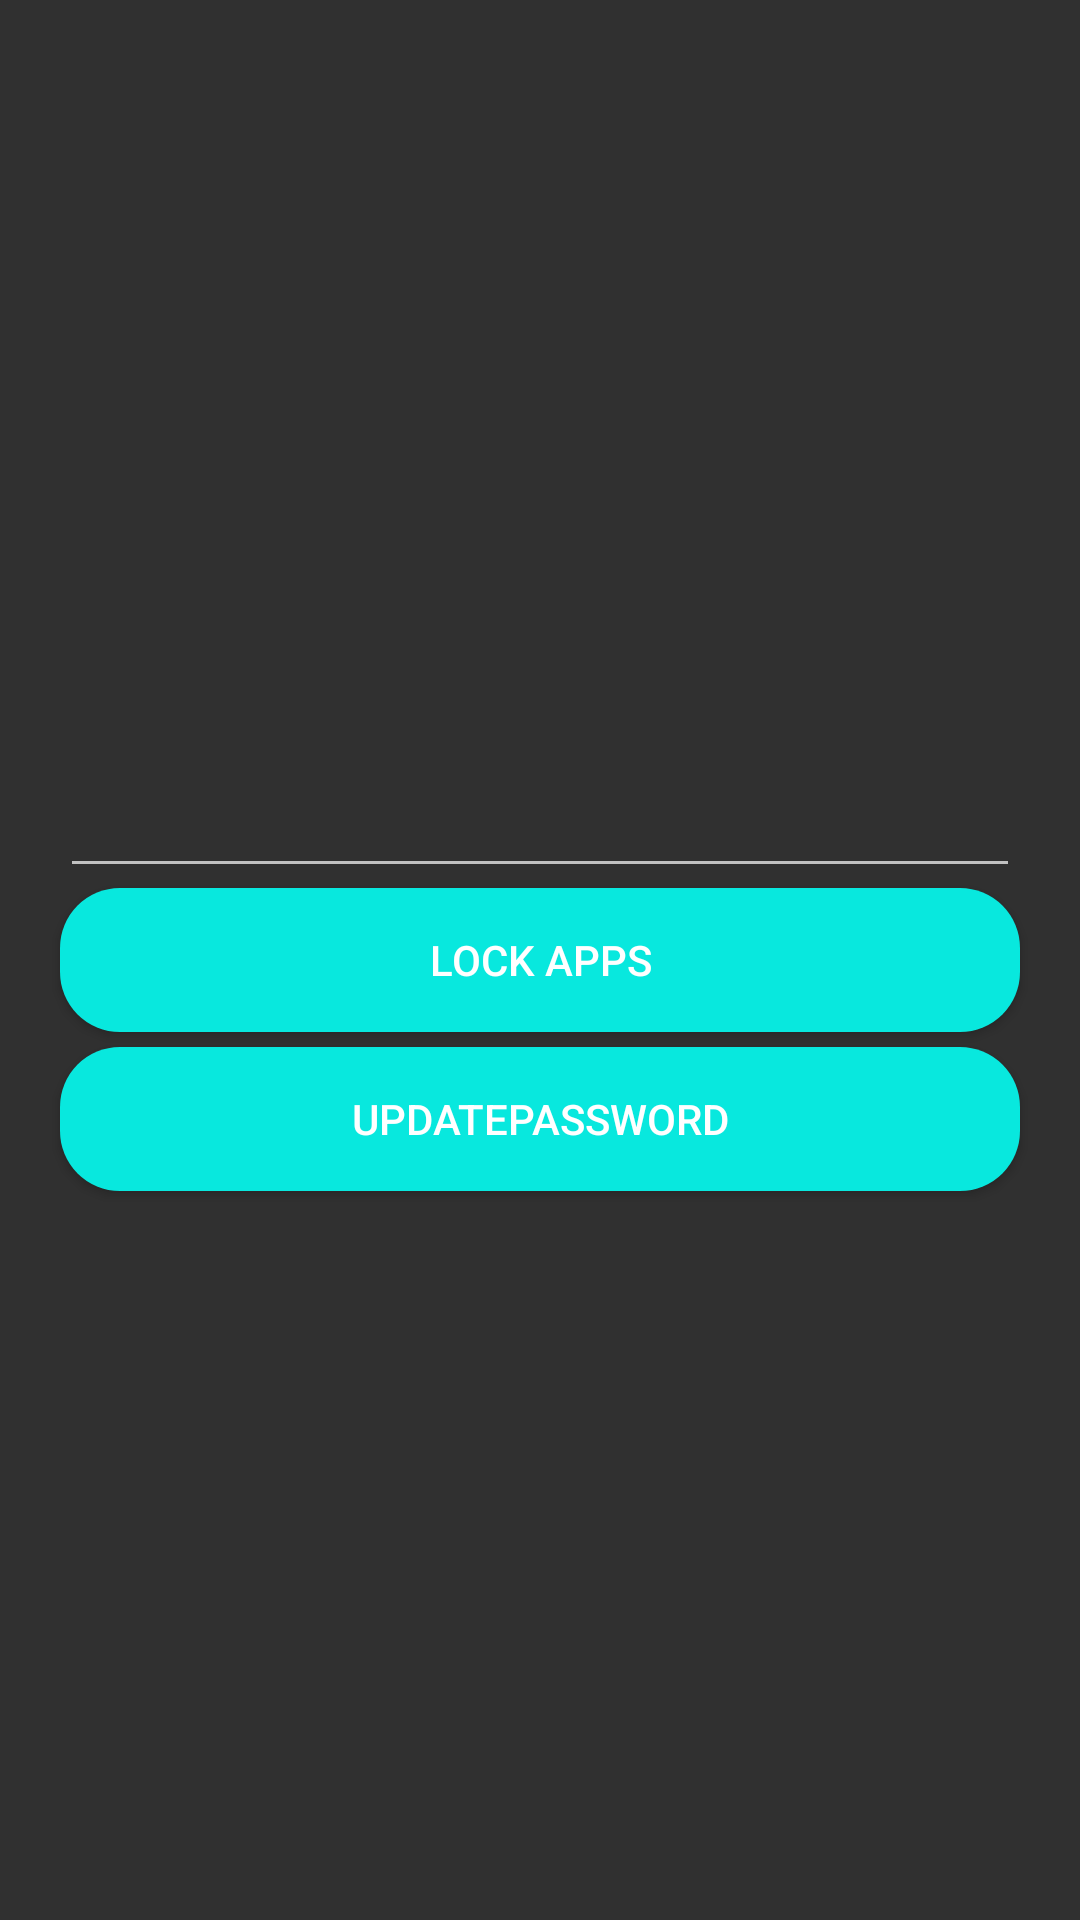

Write the Android layout XML for this screen, with the resource values it uses.
<!-- AndroidManifest.xml: application theme Theme.Splash -->
<!-- res/layout/activity_passcode.xml -->
<?xml version="1.0" encoding="utf-8"?>
<RelativeLayout xmlns:android="http://schemas.android.com/apk/res/android"
    xmlns:app="http://schemas.android.com/apk/res-auto"
    xmlns:tools="http://schemas.android.com/tools"
    android:layout_width="match_parent"
    android:layout_height="match_parent"
    tools:context=".passcode_activity">




    <EditText
        android:id="@+id/password"
        android:layout_width="match_parent"
        android:layout_height="wrap_content"
        android:layout_above="@+id/btnopen"
        android:layout_marginLeft="20dp"
        android:layout_marginRight="20dp">
    </EditText>
    <Button
        android:layout_width="match_parent"
        android:layout_height="wrap_content"
        android:layout_centerInParent="true"
        android:text="Lock Apps"
        android:layout_marginLeft="40dp"
        android:background="@drawable/buttons"
        android:id="@+id/btnopen"
        android:onClick="open">

    </Button>
    <Button
        android:layout_width="match_parent"
        android:layout_height="wrap_content"
        android:background="@drawable/buttons"
        android:id="@+id/updatePassword"
        android:layout_marginLeft="40dp"

        android:layout_marginTop="5dp"
        android:layout_below="@+id/btnopen"
        android:layout_centerInParent="true"
        android:text="UpdatePassword">

    </Button>


</RelativeLayout>
<!-- resources referenced by this layout -->
<resources>
  <!-- drawable buttons (drawable) -->
  <?xml version="1.0" encoding="utf-8"?>
  <shape xmlns:android="http://schemas.android.com/apk/res/android">
  
          <corners android:radius="20dp"></corners>
          <solid android:color="@color/blue"></solid>
  </shape>
  <style name="Theme.Splash" parent="Theme.MaterialComponents.NoActionBar.Bridge">
          
          <item name="colorPrimary">@color/blue</item>
          <item name="colorPrimaryVariant">@color/blue</item>
          <item name="colorOnPrimary">@color/white</item>
          
          <item name="colorSecondary">@color/teal_200</item>
          <item name="colorSecondaryVariant">@color/teal_700</item>
          <item name="colorOnSecondary">@color/black</item>
          
          <item name="android:statusBarColor" tools:targetApi="l">?attr/colorPrimaryVariant</item>
          
      </style>
  <color name="blue">#08e8de</color>
  <color name="white">#FFFFFFFF</color>
  <color name="teal_200">#FF03DAC5</color>
  <color name="teal_700">#FF018786</color>
  <color name="black">#FF000000</color>
</resources>
